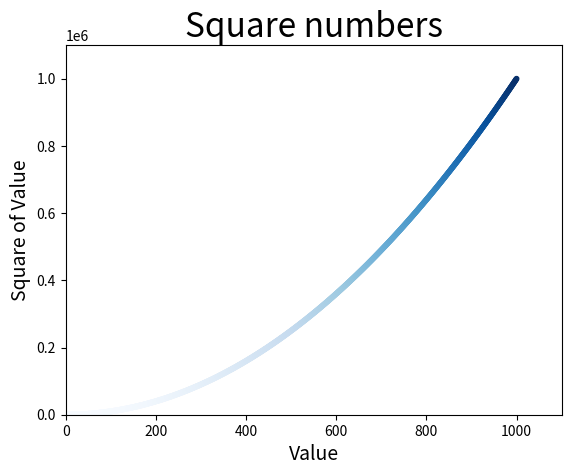

Python code for this plot:
import matplotlib.pyplot as plt

x_values = range(1,1001)
y_values = [x**2 for x in x_values]

# plot
fig, ax = plt.subplots()
#ax.scatter(x_values, y_values, s=10, c='red')
#ax.scatter(x_values, y_values, s=10, c=(0, 0.8, 0))
ax.scatter(x_values, y_values, s=10, c=y_values, cmap=plt.cm.Blues)

#set chart title and label axes
ax.set_title("Square numbers", fontsize = 24)
ax.set_xlabel("Value", fontsize = 14)
ax.set_ylabel("Square of Value", fontsize = 14)

# set the range for each axis
ax.axis([0,1100,0,1100000])

plt.show()

# save plot
plt.savefig('squares_plot.png')